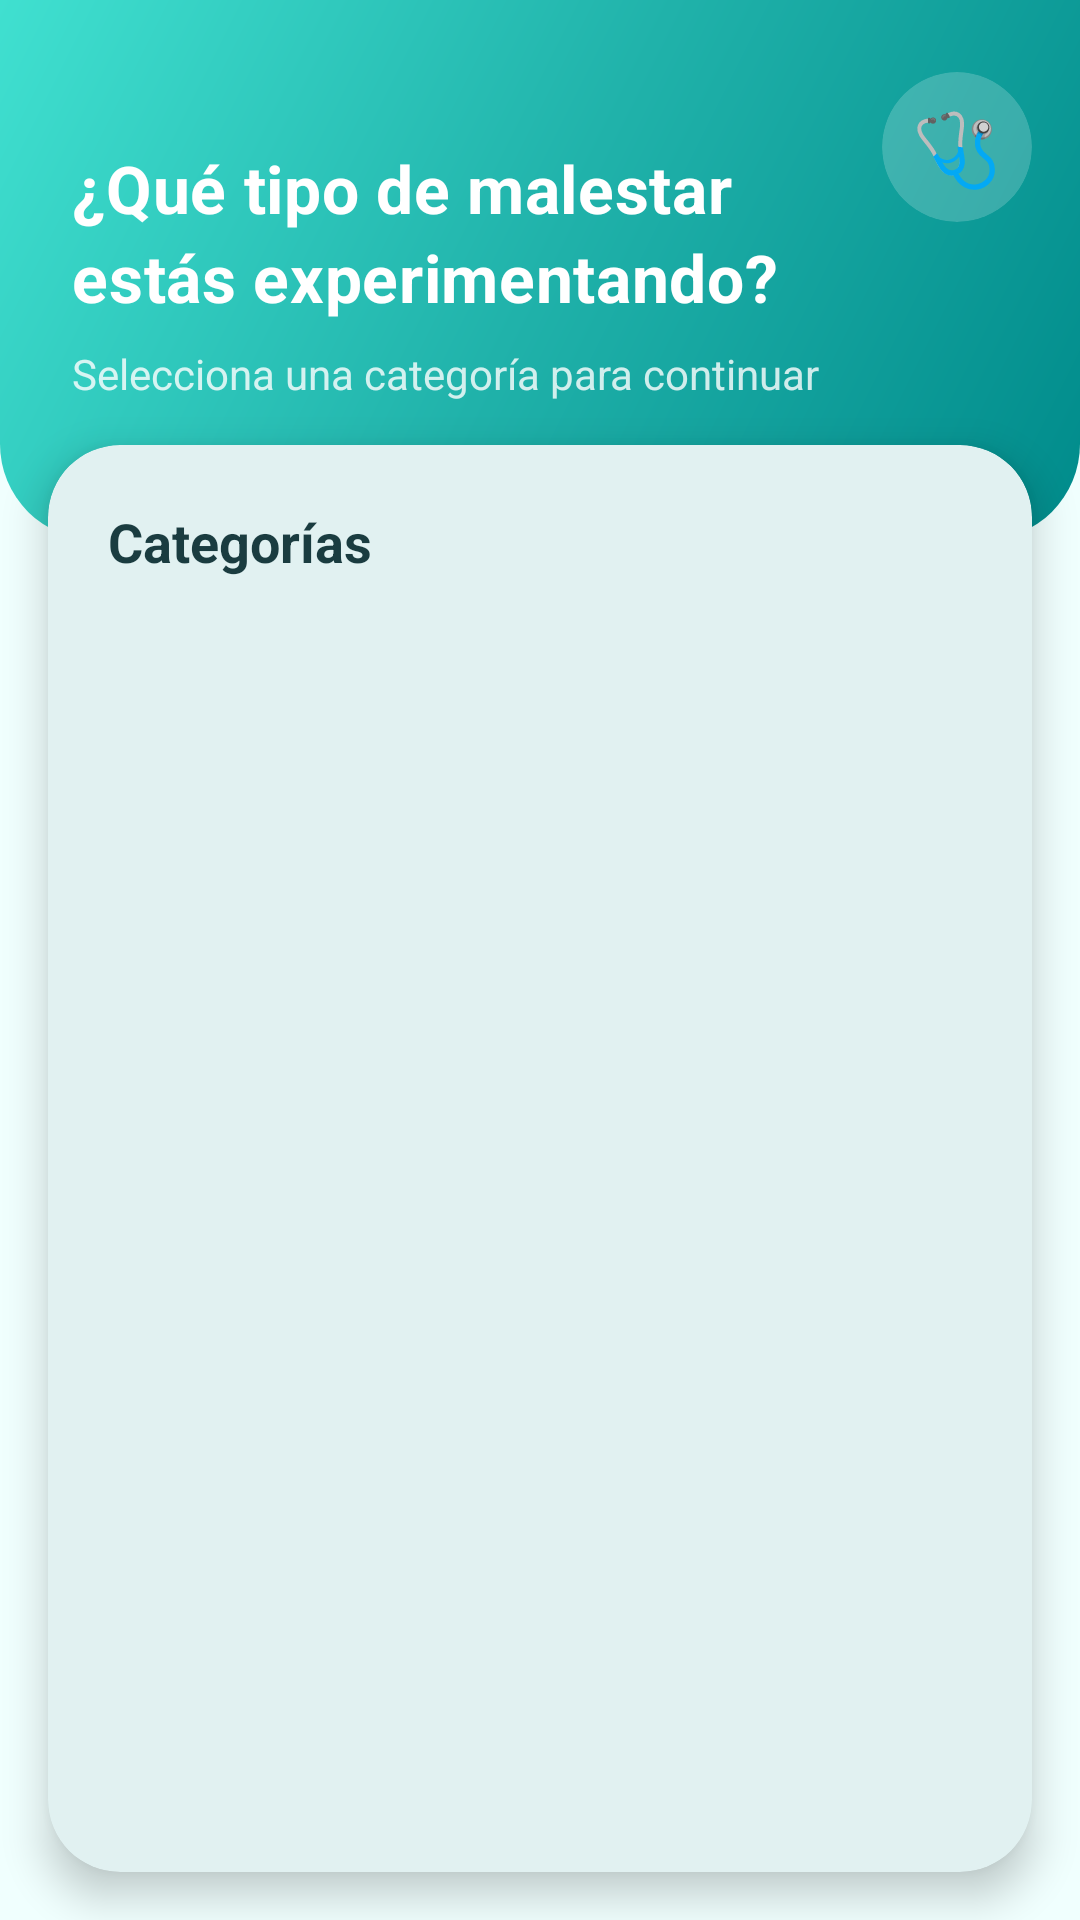

Layout XML and referenced resources for this Android screen:
<!-- AndroidManifest.xml: application theme Theme.Sistema_Experto -->
<!-- res/layout/fragment_categoria.xml -->
<?xml version="1.0" encoding="utf-8"?>
<androidx.constraintlayout.widget.ConstraintLayout xmlns:android="http://schemas.android.com/apk/res/android"
    xmlns:app="http://schemas.android.com/apk/res-auto"
    xmlns:tools="http://schemas.android.com/tools"
    android:layout_width="match_parent"
    android:layout_height="match_parent"
    android:background="@color/medical_background">

    
    <View
        android:id="@+id/viewHeader"
        android:layout_width="0dp"
        android:layout_height="180dp"
        android:background="@drawable/bg_header_gradient"
        app:layout_constraintTop_toTopOf="parent"
        app:layout_constraintStart_toStartOf="parent"
        app:layout_constraintEnd_toEndOf="parent" />

    
    <com.google.android.material.card.MaterialCardView
        android:id="@+id/cardHeaderIcon"
        android:layout_width="50dp"
        android:layout_height="50dp"
        android:layout_marginTop="24dp"
        android:layout_marginEnd="16dp"
        app:cardCornerRadius="25dp"
        app:cardElevation="0dp"
        app:cardBackgroundColor="#30FFFFFF"
        app:layout_constraintTop_toTopOf="parent"
        app:layout_constraintEnd_toEndOf="parent">
        
        <TextView
            android:layout_width="match_parent"
            android:layout_height="match_parent"
            android:text="🩺"
            android:textSize="24sp"
            android:gravity="center" />
            
    </com.google.android.material.card.MaterialCardView>

    <TextView
        android:id="@+id/textTitulo"
        android:layout_width="0dp"
        android:layout_height="wrap_content"
        android:text="¿Qué tipo de malestar estás experimentando?"
        android:textSize="22sp"
        android:textStyle="bold"
        android:textColor="@color/medical_text_white"
        android:gravity="start"
        android:layout_marginTop="48dp"
        android:layout_marginStart="24dp"
        android:layout_marginEnd="80dp"
        android:letterSpacing="0.01"
        android:lineSpacingExtra="4dp"
        app:layout_constraintTop_toTopOf="parent"
        app:layout_constraintStart_toStartOf="parent"
        app:layout_constraintEnd_toEndOf="parent" />

    <TextView
        android:id="@+id/textSubtitulo"
        android:layout_width="0dp"
        android:layout_height="wrap_content"
        android:text="Selecciona una categoría para continuar"
        android:textSize="14sp"
        android:textColor="#CCFFFFFF"
        android:gravity="start"
        android:layout_marginTop="8dp"
        android:layout_marginStart="24dp"
        app:layout_constraintTop_toBottomOf="@+id/textTitulo"
        app:layout_constraintStart_toStartOf="parent"
        app:layout_constraintEnd_toEndOf="parent" />

    
    <com.google.android.material.card.MaterialCardView
        android:id="@+id/cardCategorias"
        android:layout_width="0dp"
        android:layout_height="0dp"
        android:layout_marginTop="-32dp"
        android:layout_marginHorizontal="16dp"
        android:layout_marginBottom="16dp"
        app:cardCornerRadius="24dp"
        app:cardElevation="8dp"
        app:cardBackgroundColor="@color/medical_surface"
        app:layout_constraintTop_toBottomOf="@+id/viewHeader"
        app:layout_constraintBottom_toBottomOf="parent"
        app:layout_constraintStart_toStartOf="parent"
        app:layout_constraintEnd_toEndOf="parent">

        <androidx.constraintlayout.widget.ConstraintLayout
            android:layout_width="match_parent"
            android:layout_height="match_parent">

            <TextView
                android:id="@+id/textCategoriasTitulo"
                android:layout_width="wrap_content"
                android:layout_height="wrap_content"
                android:text="Categorías"
                android:textSize="18sp"
                android:textStyle="bold"
                android:textColor="@color/medical_text_primary"
                android:layout_marginTop="20dp"
                android:layout_marginStart="20dp"
                app:layout_constraintTop_toTopOf="parent"
                app:layout_constraintStart_toStartOf="parent" />

            <androidx.recyclerview.widget.RecyclerView
                android:id="@+id/recyclerViewCategorias"
                android:layout_width="0dp"
                android:layout_height="0dp"
                android:layout_marginTop="16dp"
                android:clipToPadding="false"
                android:padding="12dp"
                app:layout_constraintTop_toBottomOf="@+id/textCategoriasTitulo"
                app:layout_constraintBottom_toBottomOf="parent"
                app:layout_constraintStart_toStartOf="parent"
                app:layout_constraintEnd_toEndOf="parent"
                tools:listitem="@layout/item_categoria" />

        </androidx.constraintlayout.widget.ConstraintLayout>

    </com.google.android.material.card.MaterialCardView>

    <ProgressBar
        android:id="@+id/progressBar"
        android:layout_width="wrap_content"
        android:layout_height="wrap_content"
        android:visibility="gone"
        android:indeterminateTint="@color/medical_primary"
        app:layout_constraintTop_toTopOf="parent"
        app:layout_constraintBottom_toBottomOf="parent"
        app:layout_constraintStart_toStartOf="parent"
        app:layout_constraintEnd_toEndOf="parent" />

</androidx.constraintlayout.widget.ConstraintLayout>
<!-- res/layout/item_categoria.xml (included above) -->
<?xml version="1.0" encoding="utf-8"?>
<com.google.android.material.card.MaterialCardView xmlns:android="http://schemas.android.com/apk/res/android"
    xmlns:app="http://schemas.android.com/apk/res-auto"
    android:layout_width="match_parent"
    android:layout_height="110dp"
    android:layout_margin="6dp"
    app:cardCornerRadius="20dp"
    app:cardElevation="4dp"
    app:cardBackgroundColor="@color/medical_card_background"
    app:strokeWidth="1dp"
    app:strokeColor="@color/medical_primary_lighter"
    android:clickable="true"
    android:focusable="true"
    android:foreground="?attr/selectableItemBackground">

    <androidx.constraintlayout.widget.ConstraintLayout
        android:layout_width="match_parent"
        android:layout_height="match_parent"
        android:padding="12dp">

        
        <View
            android:id="@+id/viewIconBackground"
            android:layout_width="48dp"
            android:layout_height="48dp"
            android:background="@drawable/bg_icon_circle_teal"
            app:layout_constraintTop_toTopOf="parent"
            app:layout_constraintStart_toStartOf="parent"
            app:layout_constraintEnd_toEndOf="parent" />

        <TextView
            android:id="@+id/textIcono"
            android:layout_width="48dp"
            android:layout_height="48dp"
            android:textSize="26sp"
            android:text="🩵"
            android:gravity="center"
            app:layout_constraintTop_toTopOf="@+id/viewIconBackground"
            app:layout_constraintBottom_toBottomOf="@+id/viewIconBackground"
            app:layout_constraintStart_toStartOf="@+id/viewIconBackground"
            app:layout_constraintEnd_toEndOf="@+id/viewIconBackground" />

        <TextView
            android:id="@+id/textNombre"
            android:layout_width="0dp"
            android:layout_height="wrap_content"
            android:layout_marginTop="8dp"
            android:text="Respiratorio"
            android:textSize="13sp"
            android:textStyle="bold"
            android:textColor="@color/medical_text_primary"
            android:gravity="center"
            android:maxLines="2"
            android:ellipsize="end"
            android:lineSpacingExtra="2dp"
            app:layout_constraintTop_toBottomOf="@+id/viewIconBackground"
            app:layout_constraintBottom_toBottomOf="parent"
            app:layout_constraintStart_toStartOf="parent"
            app:layout_constraintEnd_toEndOf="parent" />

    </androidx.constraintlayout.widget.ConstraintLayout>

</com.google.android.material.card.MaterialCardView>
<!-- resources referenced by this layout -->
<resources>
  <color name="medical_background">#F0FFFE</color>
  <color name="medical_card_background">#FFFFFF</color>
  <color name="medical_primary">#008B8B</color>
  <color name="medical_primary_lighter">#7FDBDA</color>
  <color name="medical_surface">#FFFFFF</color>
  <color name="medical_text_primary">#1A3C40</color>
  <color name="medical_text_white">#FFFFFF</color>
  <!-- drawable bg_header_gradient (drawable) -->
  <?xml version="1.0" encoding="utf-8"?>
  <shape xmlns:android="http://schemas.android.com/apk/res/android"
      android:shape="rectangle">
      <gradient
          android:type="linear"
          android:angle="135"
          android:startColor="@color/medical_primary"
          android:centerColor="@color/medical_primary_light"
          android:endColor="@color/medical_secondary" />
      <corners
          android:bottomLeftRadius="32dp"
          android:bottomRightRadius="32dp" />
  </shape>
  <!-- drawable bg_icon_circle_teal (drawable) -->
  <?xml version="1.0" encoding="utf-8"?>
  <shape xmlns:android="http://schemas.android.com/apk/res/android"
      android:shape="oval">
      <solid android:color="@color/icon_bg_teal" />
      <size
          android:width="64dp"
          android:height="64dp" />
  </shape>
  <style name="Theme.Sistema_Experto" parent="Base.Theme.Sistema_Experto" />
  <color name="medical_primary_light">#20B2AA</color>
  <color name="medical_secondary">#40E0D0</color>
  <color name="icon_bg_teal">#E0F7F6</color>
  <color name="medical_primary_dark">#006666</color>
  <color name="medical_secondary_dark">#00CED1</color>
  <color name="medical_tertiary">#FF6B6B</color>
  <color name="medical_surface_variant">#E0F7F6</color>
  <color name="medical_text_secondary">#5A7A7D</color>
  <color name="medical_error">#E74C3C</color>
  <color name="medical_text_tertiary">#8FAAAD</color>
  <style name="Widget.App.Button" parent="Widget.Material3.Button">
          <item name="cornerRadius">28dp</item>
          <item name="android:paddingTop">16dp</item>
          <item name="android:paddingBottom">16dp</item>
          <item name="backgroundTint">@color/medical_primary</item>
          <item name="android:textColor">@color/white</item>
          <item name="android:textStyle">bold</item>
      </style>
  <style name="Widget.App.Button.Outlined" parent="Widget.Material3.Button.OutlinedButton">
          <item name="cornerRadius">28dp</item>
          <item name="android:paddingTop">16dp</item>
          <item name="android:paddingBottom">16dp</item>
          <item name="strokeColor">@color/medical_primary</item>
          <item name="strokeWidth">2dp</item>
          <item name="android:textColor">@color/medical_primary</item>
      </style>
  <style name="Widget.App.CardView" parent="Widget.Material3.CardView.Elevated">
          <item name="cardCornerRadius">20dp</item>
          <item name="cardElevation">4dp</item>
          <item name="cardBackgroundColor">@color/medical_card_background</item>
      </style>
  <color name="white">#FFFFFFFF</color>
</resources>
